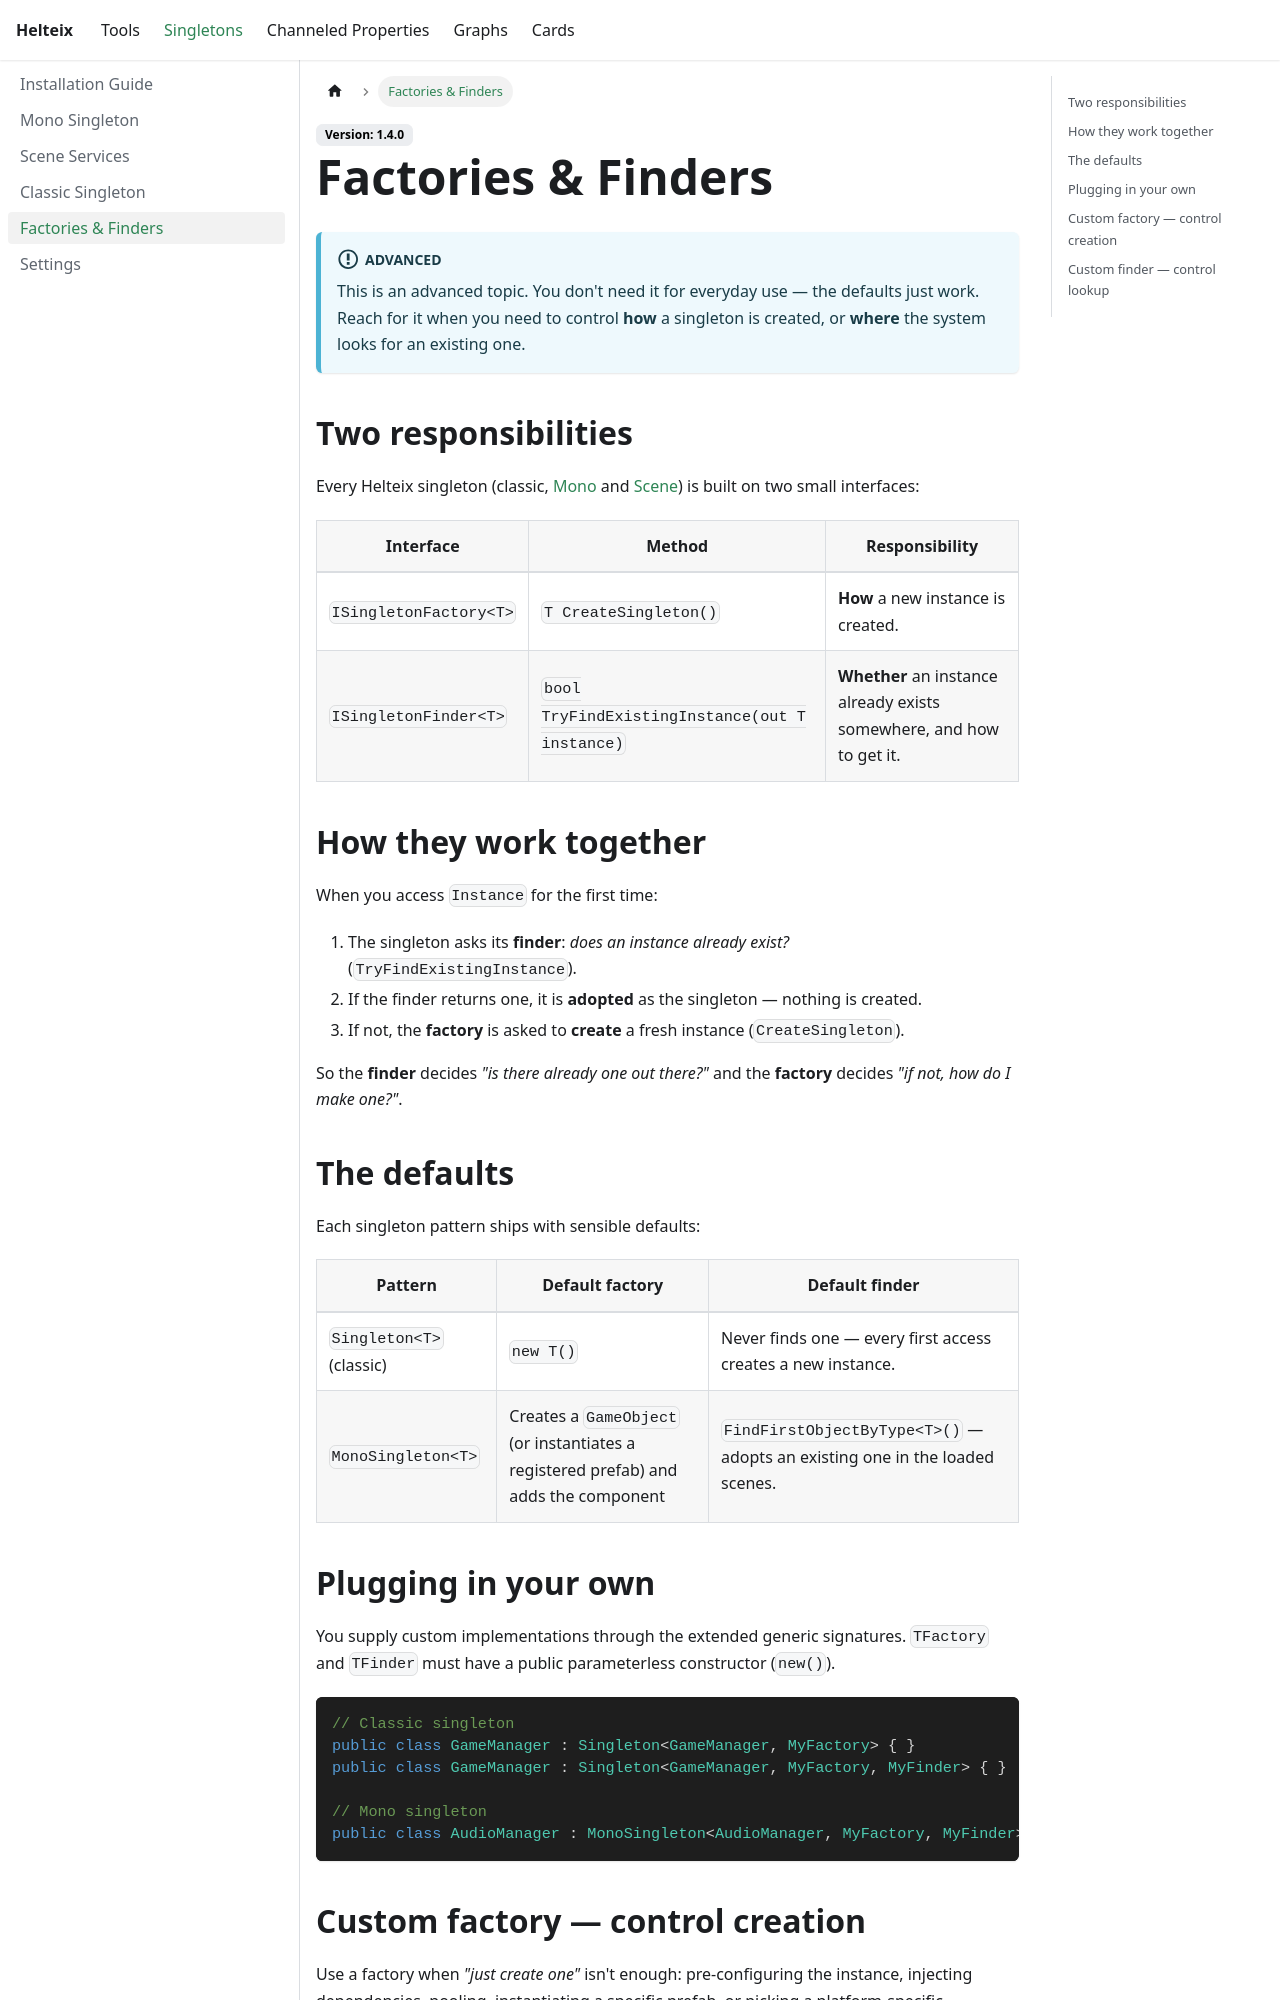

repository: Helteix/Docs · page: singletons/factories-and-finders.html · generator: docusaurus

---
sidebar_position: 4
title: "Factories & Finders"
---

:::info[Advanced]
This is an advanced topic. You don't need it for everyday use — the defaults just work. Reach for it when you need to control **how** a singleton is created, or **where** the system looks for an existing one.
:::

## Two responsibilities
Every Helteix singleton (classic, [Mono](./2_mono-singleton.md) and [Scene](./3_scene-services.md)) is built on two small interfaces:

| Interface | Method | Responsibility |
| --- | --- | --- |
| `ISingletonFactory<T>` | `T CreateSingleton()` | **How** a new instance is created. |
| `ISingletonFinder<T>` | `bool TryFindExistingInstance(out T instance)` | **Whether** an instance already exists somewhere, and how to get it. |

## How they work together
When you access `Instance` for the first time:

1. The singleton asks its **finder**: *does an instance already exist?* (`TryFindExistingInstance`).
2. If the finder returns one, it is **adopted** as the singleton — nothing is created.
3. If not, the **factory** is asked to **create** a fresh instance (`CreateSingleton`).

So the **finder** decides *"is there already one out there?"* and the **factory** decides *"if not, how do I make one?"*.

## The defaults
Each singleton pattern ships with sensible defaults:

| Pattern | Default factory | Default finder |
| --- | --- | --- |
| `Singleton<T>` (classic) | `new T()` | Never finds one — every first access creates a new instance. |
| `MonoSingleton<T>` | Creates a `GameObject` (or instantiates a registered prefab) and adds the component | `FindFirstObjectByType<T>()` — adopts an existing one in the loaded scenes. |

## Plugging in your own
You supply custom implementations through the extended generic signatures. `TFactory` and `TFinder` must have a public parameterless constructor (`new()`).

```csharp
// Classic singleton
public class GameManager : Singleton<GameManager, MyFactory> { }
public class GameManager : Singleton<GameManager, MyFactory, MyFinder> { }

// Mono singleton
public class AudioManager : MonoSingleton<AudioManager, MyFactory, MyFinder> { }
```
